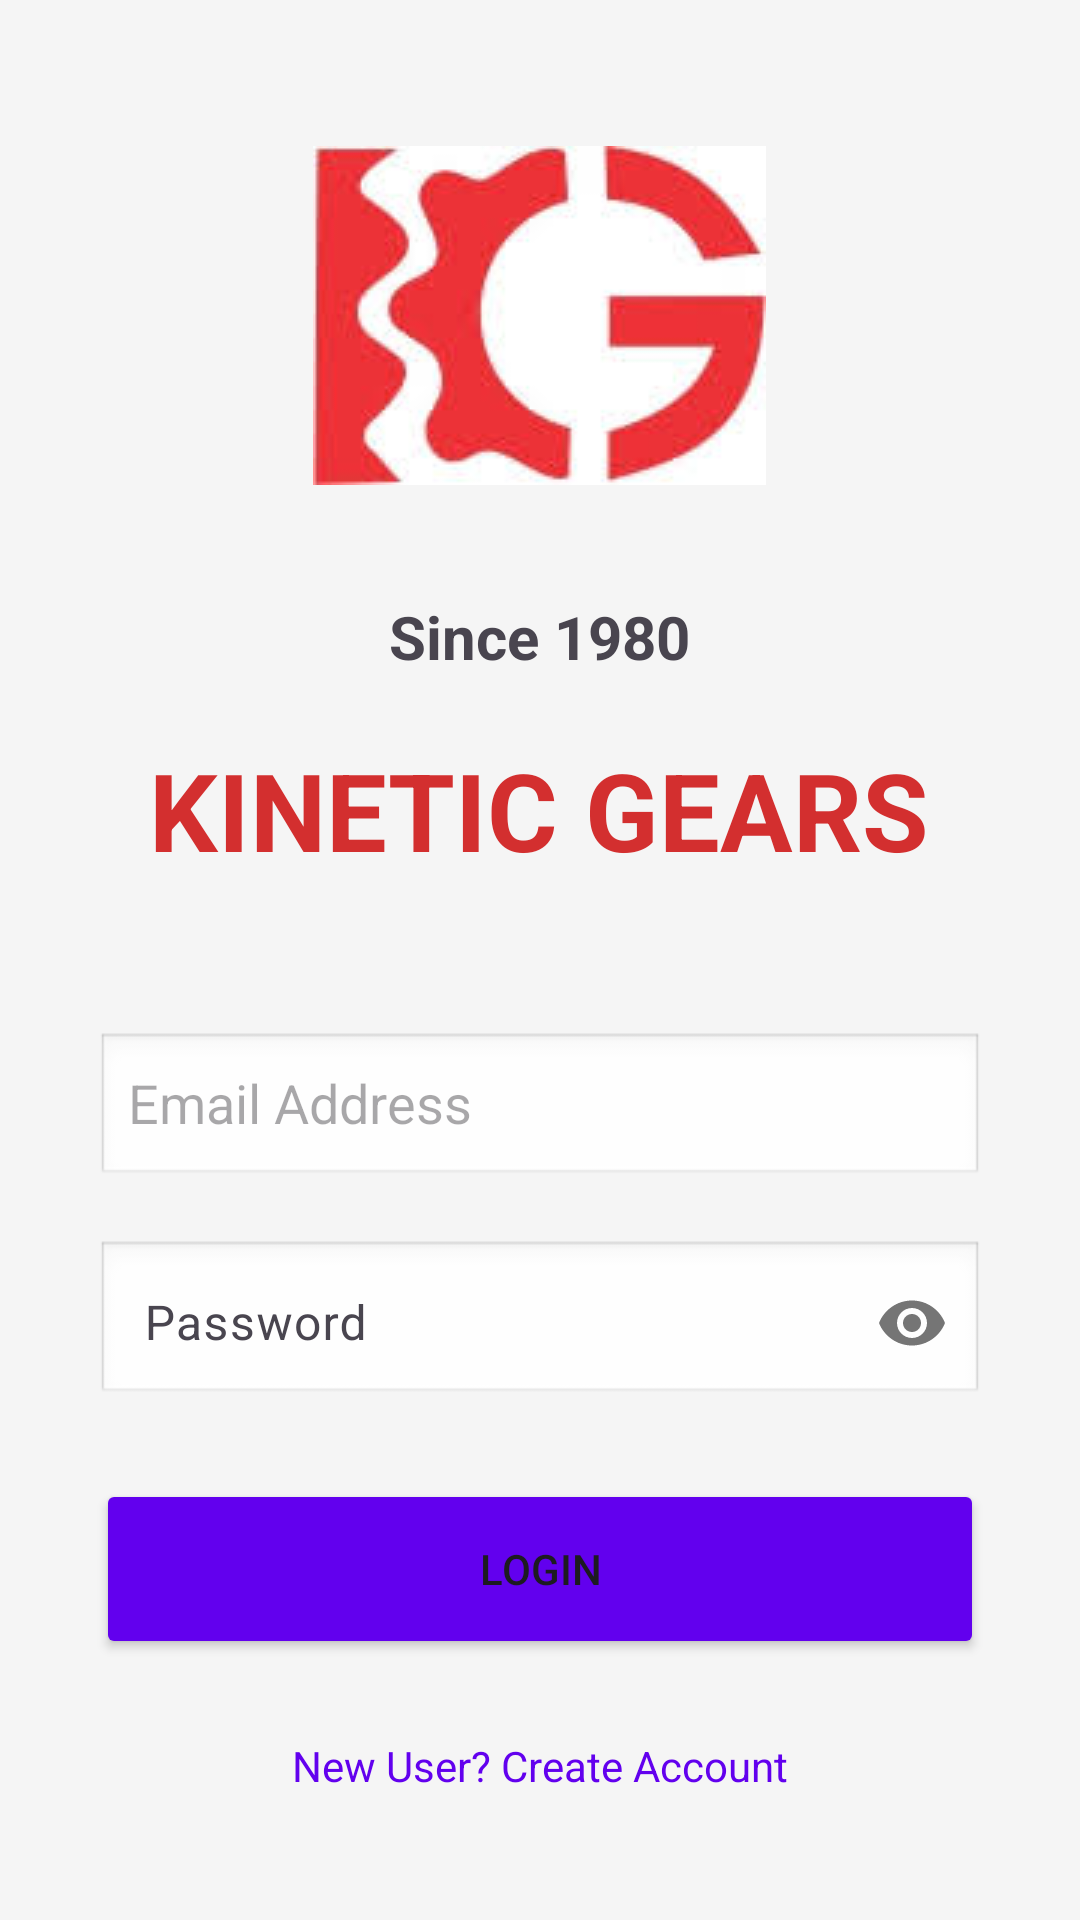

This screen was rendered from an Android layout file. Write that file and the resources it references.
<!-- AndroidManifest.xml: application theme Theme.Kineticgear2 -->
<!-- res/layout/activity_login.xml -->
<LinearLayout xmlns:android="http://schemas.android.com/apk/res/android"
    xmlns:app="http://schemas.android.com/apk/res-auto"
    android:layout_width="match_parent"
    android:layout_height="match_parent"
    android:orientation="vertical"
    android:gravity="center"
    android:paddingHorizontal="32dp"
    android:paddingVertical="24dp"
    android:background="@color/app_background">

    
    <ImageView
        android:id="@+id/logoImage"
        android:layout_width="wrap_content"
        android:layout_height="147dp"
        android:layout_marginBottom="0dp"
        android:contentDescription="@string/app_logo"
        android:src="@drawable/app_logo" />


    <TextView
        android:layout_width="wrap_content"
        android:layout_height="wrap_content"
        android:layout_marginBottom="0dp"
        android:gravity="center"
        android:padding="20dp"
        android:text="Since 1980"
        android:textSize="20sp"
        android:textStyle="bold" />

    <TextView
        android:layout_width="295dp"
        android:layout_height="wrap_content"
        android:layout_marginBottom="50dp"
        android:layout_marginTop="0dp"

        android:gravity="center"
        android:text="KINETIC GEARS"
        android:textColor="@color/red_primary"
        android:textSize="36sp"
        android:textStyle="bold" />

    <EditText
        android:id="@+id/loginEmail"
        android:layout_width="match_parent"
        android:layout_height="wrap_content"
        android:autofillHints="emailAddress"
        android:hint="@string/email_address"
        android:inputType="textEmailAddress"
        android:background="@android:drawable/edit_text"
        android:layout_marginBottom="12dp"
        android:minHeight="52dp"
        />

    <com.google.android.material.textfield.TextInputLayout
        android:layout_width="match_parent"
        android:layout_height="wrap_content"
        android:layout_marginBottom="24dp"
        app:passwordToggleEnabled="true">

        <com.google.android.material.textfield.TextInputEditText
            android:id="@+id/loginPassword"
            android:layout_width="match_parent"
            android:layout_height="wrap_content"
            android:hint="@string/password"
            android:inputType="textPassword"
            android:background="@android:drawable/edit_text"
            android:autofillHints="password"
            android:minHeight="48dp"/>

    </com.google.android.material.textfield.TextInputLayout>
    <Button
        android:id="@+id/btnLogin"
        android:layout_width="match_parent"
        android:layout_height="60dp"
        android:text="@string/login"
        android:backgroundTint="#6200EE"/>

    <TextView
        android:id="@+id/tvGoToSignup"
        android:layout_width="wrap_content"
        android:layout_height="wrap_content"
        android:text="@string/new_user_create_account"
        android:textColor="#6200EE"
        android:padding="10dp"
        android:layout_marginTop="16dp"/>

</LinearLayout>
<!-- resources referenced by this layout -->
<resources>
  <color name="app_background">#F5F5F5</color>
  <color name="red_primary">#D32F2F</color>
  <!-- drawable app_logo: png bitmap (drawable, 20214 bytes) -->
  <string name="app_logo">App Logo</string>
  <string name="email_address">Email Address</string>
  <string name="login">Login</string>
  <string name="new_user_create_account">New User? Create Account</string>
  <string name="password">Password</string>
  <style name="Theme.Kineticgear2" parent="Theme.Material3.DayNight.NoActionBar">
          
          <item name="colorPrimary">@color/red_primary</item>
          <item name="colorPrimaryVariant">@color/red_dark</item>
          <item name="colorOnPrimary">@color/white</item>
  
          
          <item name="colorSecondary">@color/beige_dark</item>
          <item name="android:windowBackground">@color/beige_light</item>
  
          
          <item name="android:statusBarColor">@color/red_dark</item>
      </style>
  <color name="red_dark">#B71C1C</color>
  <color name="white">#FFFFFF</color>
  <color name="beige_dark">#D2B48C</color>
  <color name="beige_light">#FAF7F0</color>
</resources>
